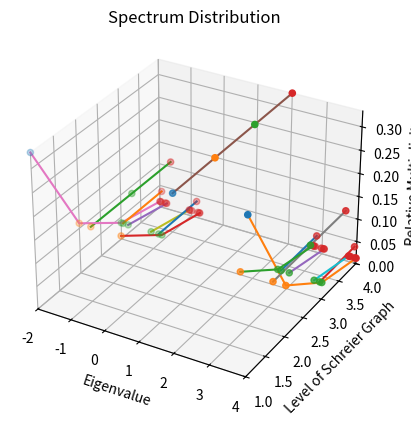

Generate this figure with matplotlib:
"""
For permutation cycles [[0, 1], [0, 2]]
"""

import matplotlib.pyplot as plt

LEVEL = 4

level_1_lambdas = [-2. + 0.j, 4. + 0.j, 2. + 0.j]

level_2_lambdas = [-2. + 0.j, -0.73205081 + 0.j, 4. + 0.j, 2.73205081 + 0.j,
                   -1.64575131 + 0.j, 3.64575131 + 0.j, 2. + 0.j, 2. + 0.j, 2. + 0.j]

level_3_lambdas = [-2. + 0.j, -1.78065654 + 0.j, -1.06590154 + 0.j, -0.73205081 + 0.j,
                   2.73205081 + 0.j, 3.06590154 + 0.j, 4. + 0.j, 3.78065654 + 0.j,
                   -1.94036585 + 0.j, -0.83146081 + 0.j, 3.94036585 + 0.j, 2.83146081 + 0.j,
                   -1.64575131 + 0.j, -1.64575131 + 0.j, 3.64575131 + 0.j, -1.64575131 + 0.j,
                   3.64575131 + 0.j, 3.64575131 + 0.j, 2. + 0.j, 2. + 0.j,
                   2. + 0.j, 2. + 0.j, 2. + 0.j, 2. + 0.j,
                   2. + 0.j, 2. + 0.j, 2. + 0.j]

level_4_lambdas = [3.78065654 + 0.j, 3.84005309 + 0.j, 4. + 0.j, 3.96321726 + 0.j,
                   3.06590154 + 0.j, 2.73205081 + 0.j, -1.06590154 + 0.j, -0.98345619 + 0.j,
                   -0.73205081 + 0.j, 3.99004446 + 0.j, 3.94036585 + 0.j, -2. + 0.j,
                   -1.84005309 + 0.j, 2.98345619 + 0.j, 2.7942529 + 0.j, -0.7942529 + 0.j,
                   -1.78065654 + 0.j, -1.96321726 + 0.j, 3.79847473 + 0.j, -1.04170007 + 0.j,
                   3.04170007 + 0.j, 2.749181 + 0.j, -0.749181 + 0.j, -1.99004446 + 0.j,
                   -1.79847473 + 0.j, 2.83146081 + 0.j, 3.64575131 + 0.j, -0.83146081 + 0.j,
                   3.94036585 + 0.j, 2. + 0.j, -0.83146081 + 0.j, 3.64575131 + 0.j,
                   -1.94036585 + 0.j, 2. + 0.j, 2.83146081 + 0.j, -1.64575131 + 0.j,
                   -1.94036585 + 0.j, 3.94036585 + 0.j, 2. + 0.j, -1.64575131 + 0.j,
                   -1.94036585 + 0.j, -1.64575131 + 0.j, -1.64575131 + 0.j, 3.64575131 + 0.j,
                   -0.83146081 + 0.j, 2. + 0.j, 2.83146081 + 0.j, 3.64575131 + 0.j,
                   2. + 0.j, 3.64575131 + 0.j, 3.64575131 + 0.j, 2. + 0.j,
                   2. + 0.j, -1.64575131 + 0.j, -1.64575131 + 0.j, -1.64575131 + 0.j,
                   3.64575131 + 0.j, 3.64575131 + 0.j, 2. + 0.j, 2. + 0.j,
                   -1.64575131 + 0.j, -1.64575131 + 0.j, 2. + 0.j, 2. + 0.j,
                   2. + 0.j, 3.64575131 + 0.j, 2. + 0.j, 2. + 0.j,
                   2. + 0.j, 2. + 0.j, 2. + 0.j, 2. + 0.j,
                   2. + 0.j, 2. + 0.j, 2. + 0.j, 2. + 0.j,
                   2. + 0.j, 2. + 0.j, 2. + 0.j, 2. + 0.j,
                   2. + 0.j]


###############################################################################

# For listing out elements in given sets - for testing purposes only
def lister(lis):
    for i in range(len(lis)):
        print(lis[i].real)
    return


# For converting eigenvalue output sets to more usable format (only for undirected graphs)
def list_maker(lis):
    made_list = []
    for i in range(len(lis)):
        made_list.append(lis[i].real)
    return made_list


# Counts eigenvalue multiplicities and labels each element w multiplicity and schreier graph level
def element_counter_and_labeler(lis, level):
    count_list = []
    full_list = []
    total_multiplicity = len(lis)
    for i in range(len(lis)):
        count_list.append(0)
        for j in range(len(lis)):

            if lis[i] == lis[j]:
                count_list[i] += 1
            else:
                continue
    for i in range(len(lis)):
        full_list.append((lis[i], count_list[i]/total_multiplicity, level))
    list_final = list(set(full_list))
    return list_final


###############################################################################

level_1_list = element_counter_and_labeler(list_maker(level_1_lambdas), 1)

level_2_list = element_counter_and_labeler(list_maker(level_2_lambdas), 2)

level_3_list = element_counter_and_labeler(list_maker(level_3_lambdas), 3)

level_4_list = element_counter_and_labeler(list_maker(level_4_lambdas), 4)

super_list = [level_1_list, level_2_list, level_3_list, level_4_list]

###############################################################################


# for picking apart tuple elements from element_counter_and_labeler to use for plotting
def element_label(lis, num):
    x = []
    for i in range(len(lis)):
        x.append(lis[i][num])
    return x

# for ordering eigenvalue lists by their level
def level_sort_key(lst):
    return lst[2]

# for finding which eigenvalues generate at which level of the graph
def eigen_level(lis):
    diff_lvl_same_eigen = []
    for i in range(LEVEL):
        for j in range(LEVEL):
            for k in range(len(lis[i])):
                for l in range(len(lis[j])):
                    if lis[i][k][0] == lis[j][l][0]:
                        a = lis[i][k]
                        b = lis[j][l]
                        diff_lvl_same_eigen.append(a)
                        diff_lvl_same_eigen.append(b)
                    else:
                        continue
    no_dups = list(set(diff_lvl_same_eigen))
    combined_list = []
    for i in range(len(no_dups)):
        eigen = no_dups[i][0]
        same_eigen = []
        for j in range(len(no_dups)):
            if eigen == no_dups[j][0]:
                same_eigen.append(no_dups[j])
        same_eigen.sort(key=level_sort_key)
        combined_list.append(tuple(same_eigen))
    final_list = list(set(combined_list))
    for i in range(len(final_list)):
        final_list[i] = list(final_list[i])
    return final_list

#removes eigenvalues from eigen_level list that appear at the last level of Schreier graph to make plotting better
def shortener(lis):
    shortened_list = []
    for i in range(len(lis)):
        if len(lis[i]) == 1:
            continue
        else:
            shortened_list.append(lis[i])
    return shortened_list

continuity_lines_list = shortener(eigen_level(super_list))

# holdover from v1 - basically here to set axis bounds for now
x_4 = element_label(level_4_list, 0)
y_4 = element_label(level_4_list, 1)

# syntax for 3-D projection
ax = plt.axes(projection='3d')

# axes sizes (adjusted for best viewing experience)
ax.set_xlim3d(min(x_4), max(x_4))
ax.set_ylim3d(1, 4)
ax.set_zlim3d(0, max(y_4))

# listing each set of level eigenvalues
for i in range(len(super_list)):
    x = element_label(super_list[i], 0)
    y = element_label(super_list[i], 1)
    z = element_label(super_list[i], 2)
    ax.scatter(x, y, z, zdir='y')


# plotting lines connecting same eigenvalues throughout levels
for i in range(len(continuity_lines_list)):
    x = element_label(continuity_lines_list[i], 0)
    y = element_label(continuity_lines_list[i], 1)
    z = element_label(continuity_lines_list[i], 2)
    ax.plot(x,y,z, zdir='y')


# graph labeling
ax.set_title('Spectrum Distribution')
ax.set_xlabel('Eigenvalue')
ax.set_ylabel('Level of Schreier Graph')
ax.set_zlabel('Relative Multiplicity')
plt.show()